Run: headless pygame with SDL's dummy video driver; simulated clock (each Clock.tick advances the game by its frame time, no real sleeping); random seed 0; keys injected as events and as key.get_pressed() state; no mouse input.
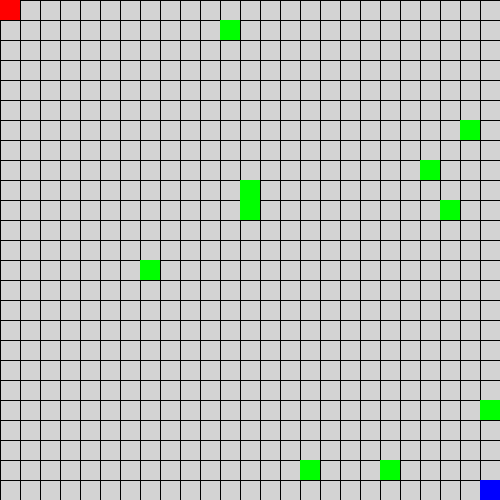
Frame 1 of 4 · flips 1–60 · no input
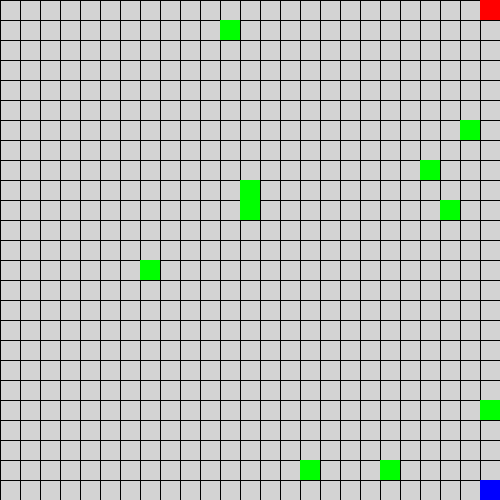
Frame 2 of 4 · flips 61–180 · tapped SPACE, RETURN · held RIGHT (→), D
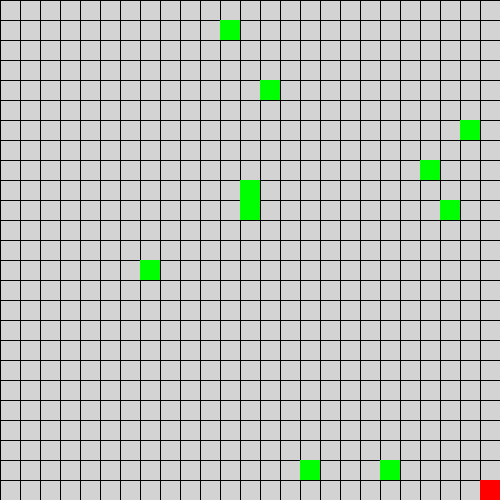
Frame 3 of 4 · flips 181–300 · held DOWN (↓), S
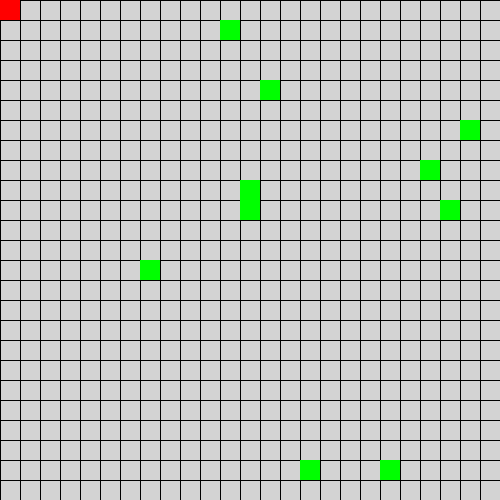
Frame 4 of 4 · flips 301–420 · held LEFT (←), A, UP (↑), W

The pygame program that drew these frames:

import pygame
import sys
import random

pygame.init()

width, height = 500, 500
FPS = 20

light_gray = (211, 211, 211)
blue = (0, 0, 255)
red = (255, 0, 0)
green = (0, 255, 0)
black = (0, 0, 0)

size = 20

player1_x = 500
player1_y = 500

player2_x = 0
player2_y = 0

num_food = 10
fruits = []

fruits_player1 = 0
fruits_player2 = 0

screen = pygame.display.set_mode((width, height))
pygame.display.set_caption("Дракончики")

countdown = 60
running_timer = False


def generate_food(num_food):
    food_positions = []
    while len(food_positions) < num_food:
        foodx = round(random.randrange(0, width - size) / size) * size
        foody = round(random.randrange(0, height - size) / size) * size
        if (foodx, foody) not in food_positions:
            food_positions.append((foodx, foody))
    return food_positions


def draw_grid():
    for x in range(0, width, size):
        pygame.draw.line(screen, black, (x, 0), (x, height))
    for y in range(0, height, size):
        pygame.draw.line(screen, black, (0, y), (width, y))


fruits = generate_food(num_food)

clock = pygame.time.Clock()
running = True
while running:
    for event in pygame.event.get():
        if event.type == pygame.QUIT:
            running = False
        if event.type == pygame.KEYDOWN and not running_timer:
            running_timer = True

    keys = pygame.key.get_pressed()

    if keys[pygame.K_LEFT]:
        player1_x -= size
    if keys[pygame.K_RIGHT]:
        player1_x += size
    if keys[pygame.K_UP]:
        player1_y -= size
    if keys[pygame.K_DOWN]:
        player1_y += size

    if keys[pygame.K_a]:
        player2_x -= size
    if keys[pygame.K_d]:
        player2_x += size
    if keys[pygame.K_w]:
        player2_y -= size
    if keys[pygame.K_s]:
        player2_y += size

    player1_x = max(0, min(width - size, player1_x))
    player1_y = max(0, min(height - size, player1_y))
    player2_x = max(0, min(width - size, player2_x))
    player2_y = max(0, min(height - size, player2_y))

    if (player1_x, player1_y) in fruits:
        fruits.remove((player1_x, player1_y))
        fruits_player1 += 1

    if (player2_x, player2_y) in fruits:
        fruits.remove((player2_x, player2_y))
        fruits_player2 += 1

    if len(fruits) < num_food:
        new_foods_needed = num_food - len(fruits)
        new_foods = generate_food(new_foods_needed)
        fruits.extend(new_foods)

    if running_timer:
        countdown -= 1 / FPS
        if countdown <= 0:
            running = False

    screen.fill(light_gray)

    draw_grid()

    for foodx, foody in fruits:
        pygame.draw.rect(screen, green, [foodx, foody, size, size])

    pygame.draw.rect(screen, blue, (player1_x, player1_y, size, size))
    pygame.draw.rect(screen, red, (player2_x, player2_y, size, size))

    pygame.display.flip()
    clock.tick(FPS)

pygame.quit()
sys.exit()
